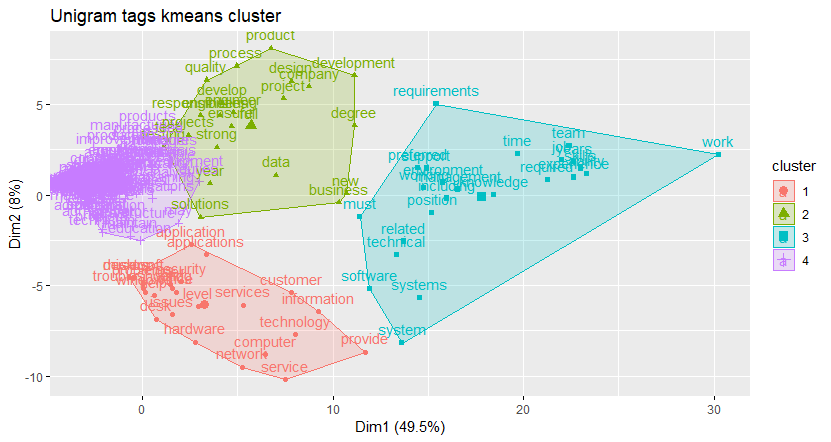

Data behind this chart, as committed beside it:
, QA Analyst, Data Analyst, Helpdesk Technician, IT Business Analyst, QA Manager, Quality Manager, Cyber Security, Test Analyst, Production Supervisor, Security Manager, Analyst, Civil Engineer, Desktop Support, Front End Developer, GIS, Electrical Engineer, CAD Designer, Mechanical Engineer, Safety Manager, Solutions Architect, QA, Systems Administrator, Entry Level Mechanical Engineer
customer, -0.3964, -0.3938, 2.524, 1.932, 2.112, 1.985, -0.3971, -0.3985, -0.3999, 2.189, -0.3888, -0.3916, 2.628, -0.3907, -0.4008, -0.391, -0.3858, 1.863, -0.3972, 2.325, -0.3937, 1.87, -0.3946
work, 3.794, 4.303, 3.429, 3.63, 3.407, 3.72, 3.949, 3.844, 3.736, 3.742, 4.374, 3.919, 3.61, 3.655, 3.86, 3.864, 4.033, 3.777, 3.684, 3.604, 3.986, 3.563, 3.789
microsoft, -0.3964, -0.3938, 1.927, -0.4018, -0.3982, -0.3944, -0.3971, -0.3985, -0.3999, -0.4001, -0.3888, -0.3916, 1.953, -0.3907, -0.4008, -0.391, -0.3858, -0.3957, -0.3972, -0.3985, -0.3937, 1.932, -0.3946
working, 1.934, 2.425, 2.447, 2.166, 2.071, -0.3944, -0.3971, 2.261, 2.183, 2.448, 2.104, -0.3916, 2.505, 2.321, 2.235, 2.091, 1.696, 1.863, 1.926, 2.346, 2.201, 2.469, 1.903
risk, -0.3964, -0.3938, -0.4029, -0.4018, -0.3982, -0.3944, 2.027, -0.3985, -0.3999, -0.4001, -0.3888, -0.3916, -0.3992, -0.3907, -0.4008, -0.391, -0.3858, -0.3957, 1.675, -0.3985, -0.3937, -0.4016, -0.3946
change, -0.3964, -0.3938, -0.4029, -0.4018, -0.3982, -0.3944, -0.3971, -0.3985, -0.3999, -0.4001, -0.3888, -0.3916, -0.3992, -0.3907, -0.4008, -0.391, -0.3858, -0.3957, -0.3972, -0.3985, -0.3937, -0.4016, -0.3946
programs, -0.3964, -0.3938, -0.4029, -0.4018, -0.3982, -0.3944, -0.3971, -0.3985, -0.3999, 1.693, -0.3888, -0.3916, -0.3992, -0.3907, -0.4008, -0.391, -0.3858, -0.3957, 2.386, -0.3985, -0.3937, -0.4016, -0.3946
specifications, -0.3964, -0.3938, -0.4029, -0.4018, -0.3982, -0.3944, -0.3971, -0.3985, -0.3999, -0.4001, -0.3888, 1.74, -0.3992, -0.3907, -0.4008, -0.391, -0.3858, -0.3957, -0.3972, -0.3985, -0.3937, -0.4016, -0.3946
modeling, -0.3964, -0.3938, -0.4029, -0.4018, -0.3982, -0.3944, -0.3971, -0.3985, -0.3999, -0.4001, -0.3888, -0.3916, -0.3992, -0.3907, -0.4008, -0.391, -0.3858, -0.3957, -0.3972, -0.3985, -0.3937, -0.4016, -0.3946
cases, 2.158, -0.3938, -0.4029, -0.4018, -0.3982, -0.3944, -0.3971, 1.844, -0.3999, -0.4001, -0.3888, -0.3916, -0.3992, -0.3907, -0.4008, -0.391, -0.3858, -0.3957, -0.3972, -0.3985, 1.868, -0.4016, -0.3946
hardware, -0.3964, -0.3938, 2.755, -0.4018, -0.3982, -0.3944, -0.3971, -0.3985, -0.3999, -0.4001, -0.3888, -0.3916, 2.751, -0.3907, -0.4008, 0.6062, -0.3858, -0.3957, -0.3972, -0.3985, -0.3937, 2.097, -0.3946
well, -0.3964, -0.3938, -0.4029, -0.4018, -0.3982, -0.3944, -0.3971, -0.3985, -0.3999, -0.4001, -0.3888, -0.3916, -0.3992, -0.3907, -0.4008, -0.391, 1.326, -0.3957, -0.3972, -0.3985, -0.3937, -0.4016, -0.3946
needs, -0.3964, -0.3938, -0.4029, 1.996, -0.3982, -0.3944, -0.3971, -0.3985, -0.3999, -0.4001, -0.3888, -0.3916, -0.3992, -0.3907, -0.4008, -0.391, -0.3858, -0.3957, -0.3972, -0.3985, -0.3937, -0.4016, -0.3946
net, -0.3964, -0.3938, -0.4029, -0.4018, -0.3982, -0.3944, -0.3971, -0.3985, -0.3999, -0.4001, -0.3888, -0.3916, -0.3992, -0.3907, -0.4008, -0.391, -0.3858, -0.3957, -0.3972, -0.3985, -0.3937, -0.4016, -0.3946
people, -0.3964, -0.3938, -0.4029, -0.4018, -0.3982, -0.3944, -0.3971, -0.3985, -0.3999, -0.4001, -0.3888, -0.3916, -0.3992, -0.3907, -0.4008, -0.391, -0.3858, -0.3957, -0.3972, -0.3985, -0.3937, -0.4016, -0.3946
products, -0.3964, -0.3938, -0.4029, -0.4018, 1.889, 2.118, -0.3971, -0.3985, -0.3999, -0.4001, -0.3888, -0.3916, -0.3992, -0.3907, -0.4008, -0.391, 0.8635, 1.884, -0.3972, -0.3985, -0.3937, -0.4016, 1.188
certification, -0.3964, -0.3938, -0.4029, -0.4018, -0.3982, -0.3944, 2.333, -0.3985, -0.3999, -0.4001, -0.3888, -0.3916, -0.3992, -0.3907, -0.4008, -0.391, -0.3858, -0.3957, -0.3972, -0.3985, -0.3937, -0.4016, -0.3946
employment, -0.3964, -0.3938, -0.4029, -0.4018, -0.3982, 1.674, -0.3971, -0.3985, -0.3999, 1.736, -0.3888, -0.3916, -0.3992, -0.3907, -0.4008, -0.391, -0.3858, -0.3957, -0.3972, -0.3985, -0.3937, -0.4016, -0.3946
cybersecurity, -0.3964, -0.3938, -0.4029, -0.4018, -0.3982, -0.3944, 1.263, -0.3985, -0.3999, -0.4001, -0.3888, -0.3916, -0.3992, -0.3907, -0.4008, -0.391, -0.3858, -0.3957, -0.3972, -0.3985, -0.3937, -0.4016, -0.3946
large, -0.3964, -0.3938, -0.4029, -0.4018, -0.3982, -0.3944, -0.3971, -0.3985, -0.3999, -0.4001, -0.3888, -0.3916, -0.3992, -0.3907, -0.4008, -0.391, -0.3858, -0.3957, -0.3972, -0.3985, -0.3937, -0.4016, -0.3946
cyber, -0.3964, -0.3938, -0.4029, -0.4018, -0.3982, -0.3944, 3.731, -0.3985, -0.3999, -0.4001, -0.3888, -0.3916, -0.3992, -0.3907, -0.4008, -0.391, -0.3858, -0.3957, -0.3972, -0.3985, -0.3937, -0.4016, -0.3946
drawing, -0.3964, -0.3938, -0.4029, -0.4018, -0.3982, -0.3944, -0.3971, -0.3985, -0.3999, -0.4001, -0.3888, -0.3916, -0.3992, -0.3907, -0.4008, -0.391, 3.316, -0.3957, -0.3972, -0.3985, -0.3937, -0.4016, -0.3946
skills, 3.099, 3.533, 2.813, 2.972, 2.942, 3.208, 2.923, 3.207, 2.749, 3.052, 3.683, 2.607, 2.853, 2.759, 2.806, 2.734, 2.923, 2.895, 2.868, 2.882, 3.129, 2.634, 3.182
planning, -0.3964, -0.3938, -0.4029, -0.4018, -0.3982, -0.3944, -0.3971, -0.3985, -0.3999, -0.4001, -0.3888, -0.3916, -0.3992, -0.3907, -0.4008, -0.391, -0.3858, -0.3957, -0.3972, -0.3985, -0.3937, -0.4016, -0.3946
water, -0.3964, -0.3938, -0.4029, -0.4018, -0.3982, -0.3944, -0.3971, -0.3985, -0.3999, -0.4001, -0.3888, 1.764, -0.3992, -0.3907, -0.4008, -0.391, -0.3858, -0.3957, -0.3972, -0.3985, -0.3937, -0.4016, -0.3946
manufacturing, -0.3964, -0.3938, -0.4029, -0.4018, 1.14, -0.3944, -0.3971, -0.3985, 2.896, -0.4001, -0.3888, -0.3916, -0.3992, -0.3907, -0.4008, -0.391, -0.3858, 2.272, -0.3972, -0.3985, -0.3937, -0.4016, 1.6
position, 1.867, 1.726, 2.12, 1.805, -0.3982, 2.674, 2.224, 1.998, 2.078, 2.469, 1.536, 2.537, 2.076, 1.591, 2.718, 2.047, 2.252, 2.207, 2.135, -0.3985, 1.344, 2.035, 2.814
javascript, -0.3964, -0.3938, -0.4029, -0.4018, -0.3982, -0.3944, -0.3971, -0.3985, -0.3999, -0.4001, -0.3888, -0.3916, -0.3992, 3.197, -0.4008, -0.391, -0.3858, -0.3957, -0.3972, -0.3985, -0.3937, -0.4016, -0.3946
compliance, -0.3964, -0.3938, -0.4029, -0.4018, 1.707, 1.651, 1.285, -0.3985, -0.3999, -0.4001, -0.3888, -0.3916, -0.3992, -0.3907, -0.4008, -0.391, -0.3858, -0.3957, 2.595, -0.3985, -0.3937, -0.4016, -0.3946
autocad, -0.3964, -0.3938, -0.4029, -0.4018, -0.3982, -0.3944, -0.3971, -0.3985, -0.3999, -0.4001, -0.3888, -0.3916, -0.3992, -0.3907, -0.4008, -0.391, 2.83, -0.3957, -0.3972, -0.3985, -0.3937, -0.4016, -0.3946
statistics, -0.3964, -0.3938, -0.4029, -0.4018, -0.3982, -0.3944, -0.3971, -0.3985, -0.3999, -0.4001, -0.3888, -0.3916, -0.3992, -0.3907, -0.4008, -0.391, -0.3858, -0.3957, -0.3972, -0.3985, -0.3937, -0.4016, -0.3946
activities, -0.3964, -0.3938, -0.4029, -0.4018, -0.3982, -0.3944, -0.3971, -0.3985, 1.511, -0.4001, -0.3888, -0.3916, -0.3992, -0.3907, -0.4008, -0.391, -0.3858, -0.3957, -0.3972, -0.3985, -0.3937, -0.4016, -0.3946
geographic, -0.3964, -0.3938, -0.4029, -0.4018, -0.3982, -0.3944, -0.3971, -0.3985, -0.3999, -0.4001, -0.3888, -0.3916, -0.3992, -0.3907, 1.862, -0.391, -0.3858, -0.3957, -0.3972, -0.3985, -0.3937, -0.4016, -0.3946
timesalary, -0.3964, -0.3938, -0.4029, -0.4018, -0.3982, -0.3944, -0.3971, -0.3985, -0.3999, -0.4001, -0.3888, -0.3916, -0.3992, -0.3907, -0.4008, -0.391, -0.3858, -0.3957, -0.3972, -0.3985, -0.3937, -0.4016, -0.3946
lean, -0.3964, -0.3938, -0.4029, -0.4018, -0.3982, -0.3944, -0.3971, -0.3985, -0.3999, -0.4001, -0.3888, -0.3916, -0.3992, -0.3907, -0.4008, -0.391, -0.3858, -0.3957, -0.3972, -0.3985, -0.3937, -0.4016, -0.3946
technician, -0.3964, -0.3938, 2.698, -0.4018, -0.3982, -0.3944, -0.3971, -0.3985, -0.3999, -0.4001, -0.3888, -0.3916, -0.3992, -0.3907, -0.4008, -0.391, -0.3858, -0.3957, -0.3972, -0.3985, -0.3937, -0.4016, -0.3946
internal, -0.3964, -0.3938, -0.4029, -0.4018, -0.3982, 2.474, -0.3971, -0.3985, -0.3999, -0.4001, -0.3888, -0.3916, -0.3992, -0.3907, -0.4008, -0.391, -0.3858, -0.3957, -0.3972, -0.3985, -0.3937, -0.4016, -0.3946
active, -0.3964, -0.3938, -0.4029, -0.4018, -0.3982, -0.3944, -0.3971, -0.3985, -0.3999, -0.4001, -0.3888, -0.3916, -0.3992, -0.3907, -0.4008, -0.391, -0.3858, -0.3957, -0.3972, -0.3985, -0.3937, 2.118, -0.3946
windows, -0.3964, -0.3938, 2.043, -0.4018, -0.3982, -0.3944, -0.3971, -0.3985, -0.3999, -0.4001, -0.3888, -0.3916, 2.464, -0.3907, -0.4008, -0.391, -0.3858, -0.3957, -0.3972, -0.3985, -0.3937, 2.262, -0.3946
perform, -0.3964, -0.3938, -0.4029, -0.4018, -0.3982, -0.3944, 2.814, -0.3985, -0.3999, -0.4001, -0.3888, 2.326, -0.3992, -0.3907, -0.4008, 2.335, -0.3858, -0.3957, -0.3972, -0.3985, -0.3937, -0.4016, -0.3946
excel, -0.3964, 2.906, -0.4029, -0.4018, -0.3982, -0.3944, -0.3971, -0.3985, -0.3999, -0.4001, 3.165, -0.3916, -0.3992, -0.3907, -0.4008, -0.391, -0.3858, -0.3957, -0.3972, -0.3985, -0.3937, -0.4016, -0.3946
may, -0.3964, -0.3938, -0.4029, -0.4018, -0.3982, -0.3944, 1.459, -0.3985, -0.3999, 1.649, -0.3888, 1.436, 1.155, -0.3907, 1.752, 0.8943, -0.3858, 0.8949, 1.444, -0.3985, -0.3937, -0.4016, 1.361
license, -0.3964, -0.3938, -0.4029, -0.4018, -0.3982, -0.3944, -0.3971, -0.3985, -0.3999, -0.4001, -0.3888, -0.3916, -0.3992, -0.3907, -0.4008, -0.391, -0.3858, -0.3957, -0.3972, -0.3985, -0.3937, -0.4016, -0.3946
systems, 1.576, -0.3938, 2.467, 2.441, 1.808, 1.629, 3.272, 2.173, -0.3999, 1.714, -0.3888, -0.3916, 2.648, -0.3907, 2.213, 2.689, 1.187, 2.099, -0.3972, 2.098, 1.415, 3.418, 2.25
within, -0.3964, -0.3938, -0.4029, -0.4018, -0.3982, -0.3944, -0.3971, -0.3985, 1.469, -0.4001, -0.3888, -0.3916, -0.3992, -0.3907, -0.4008, -0.391, -0.3858, -0.3957, -0.3972, -0.3985, -0.3937, -0.4016, -0.3946
responsible, -0.3964, -0.3938, -0.4029, -0.4018, 1.99, 2.23, -0.3971, -0.3985, 1.805, 2.297, -0.3888, -0.3916, -0.3992, -0.3907, -0.4008, -0.391, -0.3858, -0.3957, -0.3972, -0.3985, -0.3937, -0.4016, -0.3946
coordinator, -0.3964, -0.3938, -0.4029, -0.4018, -0.3982, -0.3944, -0.3971, -0.3985, -0.3999, -0.4001, -0.3888, -0.3916, -0.3992, -0.3907, -0.4008, -0.391, -0.3858, -0.3957, -0.3972, -0.3985, -0.3937, -0.4016, -0.3946
standards, -0.3964, -0.3938, -0.4029, -0.4018, 1.95, -0.3944, -0.3971, -0.3985, -0.3999, -0.4001, -0.3888, -0.3916, -0.3992, -0.3907, -0.4008, -0.391, 1.465, -0.3957, -0.3972, -0.3985, -0.3937, -0.4016, -0.3946
status, -0.3964, -0.3938, -0.4029, -0.4018, -0.3982, 1.963, -0.3971, 1.448, -0.3999, 1.606, -0.3888, -0.3916, -0.3992, -0.3907, -0.4008, -0.391, -0.3858, -0.3957, -0.3972, -0.3985, -0.3937, -0.4016, -0.3946
technologies, -0.3964, -0.3938, -0.4029, -0.4018, -0.3982, -0.3944, -0.3971, -0.3985, -0.3999, -0.4001, -0.3888, -0.3916, -0.3992, 1.549, -0.4008, -0.391, -0.3858, -0.3957, -0.3972, 2.346, -0.3937, -0.4016, -0.3946
civil, -0.3964, -0.3938, -0.4029, -0.4018, -0.3982, -0.3944, -0.3971, -0.3985, -0.3999, -0.4001, -0.3888, -0.3916, -0.3992, -0.3907, -0.4008, -0.391, 0.8172, -0.3957, -0.3972, -0.3985, -0.3937, -0.4016, -0.3946
construction, -0.3964, -0.3938, -0.4029, -0.4018, -0.3982, -0.3944, -0.3971, -0.3985, -0.3999, -0.4001, -0.3888, 3.122, -0.3992, -0.3907, -0.4008, 0.9386, 1.905, -0.3957, 1.382, -0.3985, -0.3937, -0.4016, -0.3946
visual, -0.3964, -0.3938, -0.4029, -0.4018, -0.3982, -0.3944, -0.3971, -0.3985, -0.3999, -0.4001, -0.3888, -0.3916, -0.3992, -0.3907, -0.4008, -0.391, -0.3858, -0.3957, -0.3972, -0.3985, -0.3937, -0.4016, -0.3946
desktop, -0.3964, -0.3938, 1.889, -0.4018, -0.3982, -0.3944, -0.3971, -0.3985, -0.3999, -0.4001, -0.3888, -0.3916, 3.569, -0.3907, -0.4008, -0.391, -0.3858, -0.3957, -0.3972, -0.3985, -0.3937, -0.4016, -0.3946
arcgis, -0.3964, -0.3938, -0.4029, -0.4018, -0.3982, -0.3944, -0.3971, -0.3985, -0.3999, -0.4001, -0.3888, -0.3916, -0.3992, -0.3907, 2.301, -0.391, -0.3858, -0.3957, -0.3972, -0.3985, -0.3937, -0.4016, -0.3946
knowledge, 2.45, 2.328, 2.409, 2.059, 2.395, 2.786, 2.595, 2.547, 1.868, 2.534, 1.832, 1.928, 2.423, 1.841, 2.52, 2.113, 2.275, 2.508, 2.533, 2.428, 2.439, 2.345, 2.207
integration, -0.3964, -0.3938, -0.4029, -0.4018, -0.3982, -0.3944, -0.3971, -0.3985, -0.3999, -0.4001, -0.3888, -0.3916, -0.3992, -0.3907, -0.4008, -0.391, -0.3858, -0.3957, -0.3972, -0.3985, -0.3937, -0.4016, -0.3946
world, -0.3964, -0.3938, -0.4029, -0.4018, -0.3982, -0.3944, -0.3971, -0.3985, -0.3999, -0.4001, -0.3888, -0.3916, -0.3992, -0.3907, -0.4008, -0.391, -0.3858, -0.3957, -0.3972, -0.3985, -0.3937, -0.4016, -0.3946
schedule, -0.3964, -0.3938, -0.4029, -0.4018, -0.3982, -0.3944, -0.3971, -0.3985, -0.3999, -0.4001, -0.3888, -0.3916, -0.3992, -0.3907, -0.4008, -0.391, -0.3858, -0.3957, -0.3972, -0.3985, -0.3937, -0.4016, -0.3946
department, -0.3964, -0.3938, -0.4029, -0.4018, -0.3982, -0.3944, -0.3971, -0.3985, 1.973, -0.4001, -0.3888, -0.3916, -0.3992, -0.3907, -0.4008, -0.391, -0.3858, -0.3957, -0.3972, -0.3985, -0.3937, -0.4016, -0.3946
... 286 more rows
